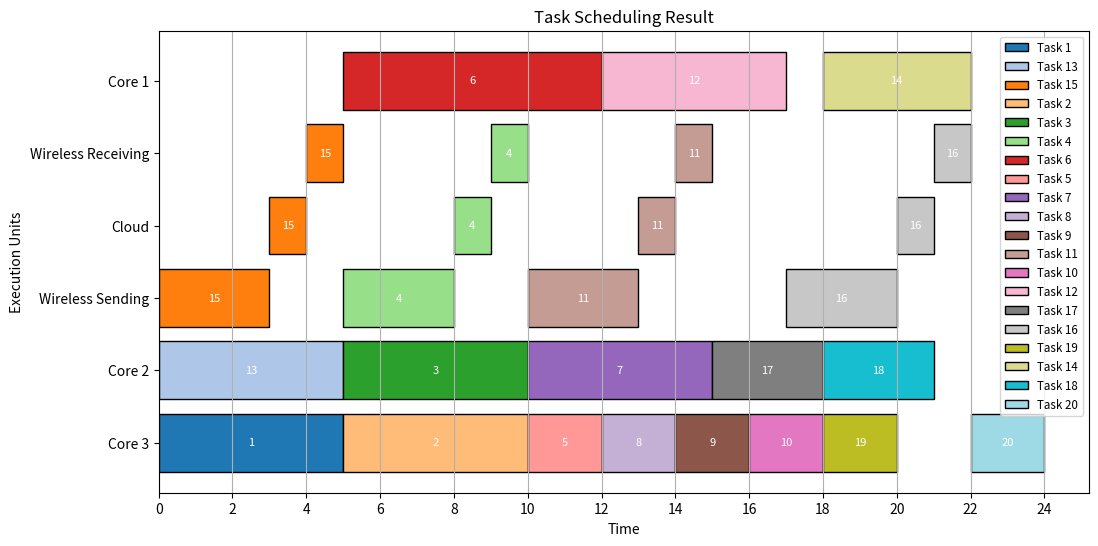

Write the Python code that produced this figure.
import matplotlib.pyplot as plt
import networkx as nx
import os

# Step 1: Define the task graph and execution table
def create_task_graph():
    G = nx.DiGraph()
    G.add_edges_from([
        (1, 2), (1, 3), (1, 4), (1, 5), (1, 6),
        (2, 8), (2, 9), (3, 7), (4, 8), (4, 9),
        (5, 9), (6, 8), (7, 10), (8, 10), (9, 10),
        (13, 2), (15, 5), (15, 6), (6, 12), (3, 11),
        (12, 18), (12, 16), (7, 18), (9, 19), (11, 17),
        (17, 14), (18, 20), (16, 20), (19, 20),(14,20),(10,14)
    ])
    
    execution_times = {
        1: [9, 7, 5], 2: [8, 6, 5], 3: [6, 5, 4],
        4: [7, 5, 3], 5: [5, 4, 2], 6: [7, 6, 4],
        7: [8, 5, 3], 8: [6, 4, 2], 9: [5, 3, 2], 
        10: [7, 4, 2], 11: [8, 3, 2], 12: [5, 3, 2],
        13: [6, 5, 4], 14: [4, 4, 3], 15: [6, 6, 5],
        16: [6, 6, 5], 17: [4, 3, 2], 18: [4, 3, 2],
        19: [5, 4, 2], 20: [8, 4, 2]
    }
    return G, execution_times

# Step 2: Compute task priorities based on critical path
def compute_priorities(G, execution_times):
    priorities = {}
    successors = {node: list(G.successors(node)) for node in G.nodes()}

    def calculate_priority(task):
        if task in priorities:
            return priorities[task]
        succ_priorities = [calculate_priority(succ) for succ in successors[task]]
        priorities[task] = max(execution_times[task]) + (max(succ_priorities) if succ_priorities else 0)
        return priorities[task]

    for task in G.nodes():
        calculate_priority(task)

    # Return tasks sorted by priority in descending order
    return sorted(priorities.keys(), key=lambda x: priorities[x], reverse=True)

# Step 3: Initial Scheduling Algorithm
def initial_scheduling(G, execution_times, T_send, T_cloud, T_receive):
    scheduled_tasks = {}
    cores = [0, 0, 0]
    wireless_sending = 0
    wireless_receiving = 0

    # Compute task priorities
    task_order = compute_priorities(G, execution_times)

    for task in task_order:
        preds = list(G.predecessors(task))
        ready_time = 0
        for pred in preds:
            if scheduled_tasks[pred]['location'] == 'core':
                ready_time = max(ready_time, scheduled_tasks[pred]['finish_time'])
            elif scheduled_tasks[pred]['location'] == 'cloud':
                ready_time = max(ready_time, scheduled_tasks[pred]['start_time_cloud'])

        core_times = [max(cores[i], ready_time) + execution_times[task][i] for i in range(3)]
        best_core = core_times.index(min(core_times))
        local_finish_time = core_times[best_core]

        start_sending = max(wireless_sending, ready_time)
        start_cloud = start_sending + T_send
        finish_cloud = start_cloud + T_cloud
        start_receiving = finish_cloud
        cloud_finish_time = start_receiving + T_receive

        if cloud_finish_time < local_finish_time:
            scheduled_tasks[task] = {
                'start_time': start_sending,
                'finish_time': cloud_finish_time,
                'location': 'cloud',
                'start_time_cloud': start_cloud,
                'finish_time_cloud': finish_cloud
            }
            wireless_sending = start_sending + T_send
            wireless_receiving = cloud_finish_time
        else:
            scheduled_tasks[task] = {
                'finish_time': local_finish_time,
                'location': 'core',
                'core': best_core + 1
            }
            cores[best_core] = local_finish_time

    return scheduled_tasks

# Step 4: Visualize Initial Scheduling
def visualize_scheduling(scheduled_tasks, execution_times, filename):
    colors = plt.cm.tab20(range(len(scheduled_tasks)))
    task_colors = {task: colors[i] for i, task in enumerate(scheduled_tasks)}

    plt.figure(figsize=(12, 6))
    for task, details in scheduled_tasks.items():
        color = task_colors[task]
        if details['location'] == 'core':
            core = details['core']
            execution_time = execution_times[task][core - 1]
            start_time = details['finish_time'] - execution_time
            plt.barh(f'Core {core}', execution_time, left=start_time,
                     color=color, edgecolor='black', label=f'Task {task}')
            # Add task number on the bar
            plt.text(start_time + execution_time / 2, f'Core {core}',
                     str(task), va='center', ha='center', color='white', fontsize=8)
        elif details['location'] == 'cloud':
            start_time = details['start_time']
            plt.barh('Wireless Sending', T_send, left=start_time, color=color, edgecolor='black', label=f'Task {task}')
            plt.text(start_time + T_send / 2, 'Wireless Sending',
                     str(task), va='center', ha='center', color='white', fontsize=8)
            plt.barh('Cloud', T_cloud, left=details['start_time_cloud'], color=color, edgecolor='black')
            plt.text(details['start_time_cloud'] + T_cloud / 2, 'Cloud',
                     str(task), va='center', ha='center', color='white', fontsize=8)
            plt.barh('Wireless Receiving', T_receive, left=details['start_time_cloud'] + T_cloud, color=color, edgecolor='black')
            plt.text(details['start_time_cloud'] + T_cloud + T_receive / 2, 'Wireless Receiving',
                     str(task), va='center', ha='center', color='white', fontsize=8)

    plt.xlabel("Time")
    plt.ylabel("Execution Units")
    plt.title("Task Scheduling Result")
    plt.xticks(ticks=range(0, int(plt.xlim()[1]) + 1, 2))  # Set x-axis ticks to increments of 2
    plt.grid(axis='x')

    handles, labels = plt.gca().get_legend_handles_labels()
    unique_labels = {}
    for handle, label in zip(handles, labels):
        if label not in unique_labels:
            unique_labels[label] = handle
    plt.legend(unique_labels.values(), unique_labels.keys(), loc='upper right', fontsize='small')

    plt.savefig(filename)
    plt.close()

# Step 5: Save Results to Folder
def save_results_with_table(scheduled_tasks, execution_times, folder):
    if not os.path.exists(folder):
        os.makedirs(folder)

    visualize_scheduling(scheduled_tasks, execution_times, os.path.join(folder, 'initial_scheduling.png'))

    # Save scheduling data to file
    scheduling_file = os.path.join(folder, 'scheduling.txt')
    with open(scheduling_file, 'w') as f:
        f.write("=== Task Scheduling Table ===\n")
        f.write(f"{'Task':<6} {'Start Time':<12} {'Finish Time':<12} {'Location':<10} {'Core':<6}\n")
        for task, details in scheduled_tasks.items():
            start_time = details['finish_time'] - execution_times[task][details.get('core', 1) - 1] if details['location'] == 'core' else details['start_time']
            location = details['location'].capitalize()
            core = details.get('core', '-')
            f.write(f"{task:<6} {start_time:<12} {details['finish_time']:<12} {location:<10} {core:<6}\n")

    # Display scheduling table in the terminal
    print("\n=== Task Scheduling Table ===")
    print(f"{'Task':<6} {'Start Time':<12} {'Finish Time':<12} {'Location':<10} {'Core':<6}")
    for task, details in scheduled_tasks.items():
        start_time = details['finish_time'] - execution_times[task][details.get('core', 1) - 1] if details['location'] == 'core' else details['start_time']
        location = details['location'].capitalize()
        core = details.get('core', '-')
        print(f"{task:<6} {start_time:<12} {details['finish_time']:<12} {location:<10} {core:<6}")

    print(f"\nScheduling table saved to: {scheduling_file}")

# Add energy computation function
def compute_energy(scheduled_tasks, execution_times, T_send, T_receive):
    core_powers = {1: 1, 2: 2, 3: 4}  # Power of Core1, Core2, Core3
    rf_power = 0.5  # Power for RF communication

    core_energy = {1: 0, 2: 0, 3: 0}
    cloud_energy = 0

    for task, details in scheduled_tasks.items():
        if details['location'] == 'core':
            core = details['core']
            execution_time = execution_times[task][core - 1]
            core_energy[core] += core_powers[core] * execution_time
        elif details['location'] == 'cloud':
            # Energy for sending and receiving
            cloud_energy += rf_power * T_send

    total_energy = sum(core_energy.values()) + cloud_energy
    return core_energy, cloud_energy, total_energy

# Update save_results_with_table to include energy computation
def save_results_with_table_and_energy(scheduled_tasks, execution_times, T_send, T_receive, folder):
    if not os.path.exists(folder):
        os.makedirs(folder)

    visualize_scheduling(scheduled_tasks, execution_times, os.path.join(folder, 'initial_scheduling.png'))

    # Save scheduling data to file
    scheduling_file = os.path.join(folder, 'scheduling.txt')
    with open(scheduling_file, 'w') as f:
        f.write("=== Task Scheduling Table ===\n")
        f.write(f"{'Task':<6} {'Start Time':<12} {'Finish Time':<12} {'Location':<10} {'Core':<6}\n")
        for task, details in scheduled_tasks.items():
            start_time = details['finish_time'] - execution_times[task][details.get('core', 1) - 1] if details['location'] == 'core' else details['start_time']
            location = details['location'].capitalize()
            core = details.get('core', '-')
            f.write(f"{task:<6} {start_time:<12} {details['finish_time']:<12} {location:<10} {core:<6}\n")

    # Display scheduling table in the terminal
    print("\n=== Task Scheduling Table ===")
    print(f"{'Task':<6} {'Start Time':<12} {'Finish Time':<12} {'Location':<10} {'Core':<6}")
    for task, details in scheduled_tasks.items():
        start_time = details['finish_time'] - execution_times[task][details.get('core', 1) - 1] if details['location'] == 'core' else details['start_time']
        location = details['location'].capitalize()
        core = details.get('core', '-')
        print(f"{task:<6} {start_time:<12} {details['finish_time']:<12} {location:<10} {core:<6}")

    # Compute and display energy consumption
    core_energy, cloud_energy, total_energy = compute_energy(scheduled_tasks, execution_times, T_send, T_receive)
    print("\n=== Energy Consumption ===")
    print(f"Core 1 Energy: {core_energy[1]}")
    print(f"Core 2 Energy: {core_energy[2]}")
    print(f"Core 3 Energy: {core_energy[3]}")
    print(f"Cloud Energy: {cloud_energy}")
    print(f"Total Energy: {total_energy}")

    # Save energy report to file
    with open(os.path.join(folder, 'energy_report.txt'), 'w') as f:
        f.write("=== Energy Consumption Report ===\n")
        f.write(f"Core 1 Energy: {core_energy[1]}\n")
        f.write(f"Core 2 Energy: {core_energy[2]}\n")
        f.write(f"Core 3 Energy: {core_energy[3]}\n")
        f.write(f"Cloud Energy: {cloud_energy}\n")
        f.write(f"Total Energy: {total_energy}\n")

    print(f"\nEnergy report saved to: {os.path.join(folder, 'energy_report.txt')}")

# Main Execution
try:
    G, execution_times = create_task_graph()
    T_send, T_cloud, T_receive = 3, 1, 1
    scheduled_tasks = initial_scheduling(G, execution_times, T_send, T_cloud, T_receive)

    save_results_with_table_and_energy(scheduled_tasks, execution_times, T_send, T_receive, 'example4')
    print("Results saved successfully in 'example4' folder.")
except Exception as e:
    print(f"An error occurred: {e}")
